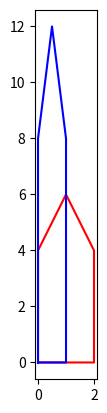

This chart was generated by the following Python code:
# -*- coding: utf-8 -*-
"""PythonListAndTuplesExercise.ipynb

Automatically generated by Colab.

Original file is located at
    https://colab.research.google.com/drive/13FBmpfphx2f1Spx0NUpEk_-G1TvoWuGz
"""

import numpy as np
import matplotlib.pyplot as plt

rocket = np.array([
    [0, 2, 2,  1, 0, 0],  # X coordinates
    [0, 0, 4,  6, 4, 0]   # Y coordinates (taken from AI google gemini)
])

dilMatrix = np.array([[1/2,0],[0,2]]) # dilation matrix
newRocket = dilMatrix @ rocket # transform the rocket

# Plot original rocket (red to represent initial state)
plt.plot(rocket[0], rocket[1], color='red')

# Plot transformed rocket (blue to represent transformed)
plt.plot(newRocket[0], newRocket[1], color='blue')
plt.gca().set_aspect('equal')
plt.show()
